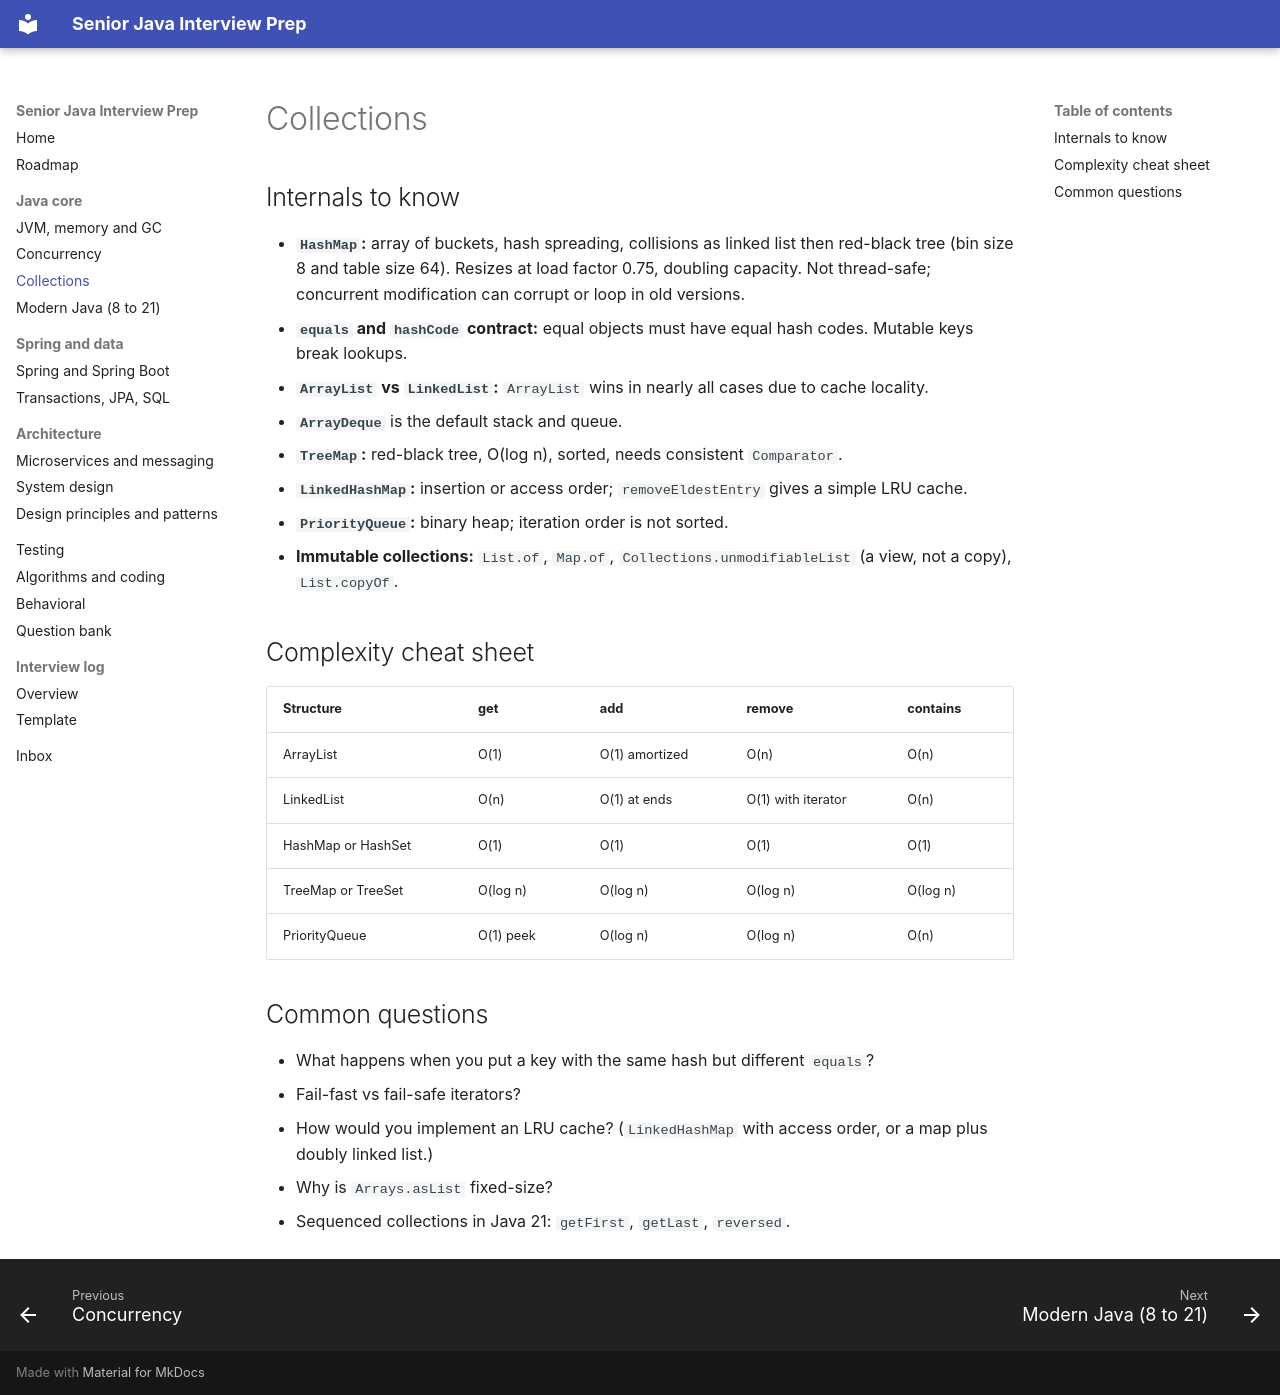

repository: Beksultan50040/interview-prep · page: java-core/collections/index.html · generator: mkdocs

# Collections

## Internals to know

- **`HashMap`:** array of buckets, hash spreading, collisions as linked list then red-black tree (bin size 8 and table size 64). Resizes at load factor 0.75, doubling capacity. Not thread-safe; concurrent modification can corrupt or loop in old versions.
- **`equals` and `hashCode` contract:** equal objects must have equal hash codes. Mutable keys break lookups.
- **`ArrayList` vs `LinkedList`:** `ArrayList` wins in nearly all cases due to cache locality.
- **`ArrayDeque`** is the default stack and queue.
- **`TreeMap`:** red-black tree, O(log n), sorted, needs consistent `Comparator`.
- **`LinkedHashMap`:** insertion or access order; `removeEldestEntry` gives a simple LRU cache.
- **`PriorityQueue`:** binary heap; iteration order is not sorted.
- **Immutable collections:** `List.of`, `Map.of`, `Collections.unmodifiableList` (a view, not a copy), `List.copyOf`.

## Complexity cheat sheet

| Structure | get | add | remove | contains |
|---|---|---|---|---|
| ArrayList | O(1) | O(1) amortized | O(n) | O(n) |
| LinkedList | O(n) | O(1) at ends | O(1) with iterator | O(n) |
| HashMap or HashSet | O(1) | O(1) | O(1) | O(1) |
| TreeMap or TreeSet | O(log n) | O(log n) | O(log n) | O(log n) |
| PriorityQueue | O(1) peek | O(log n) | O(log n) | O(n) |

## Common questions

- What happens when you put a key with the same hash but different `equals`?
- Fail-fast vs fail-safe iterators?
- How would you implement an LRU cache? (`LinkedHashMap` with access order, or a map plus doubly linked list.)
- Why is `Arrays.asList` fixed-size?
- Sequenced collections in Java 21: `getFirst`, `getLast`, `reversed`.
